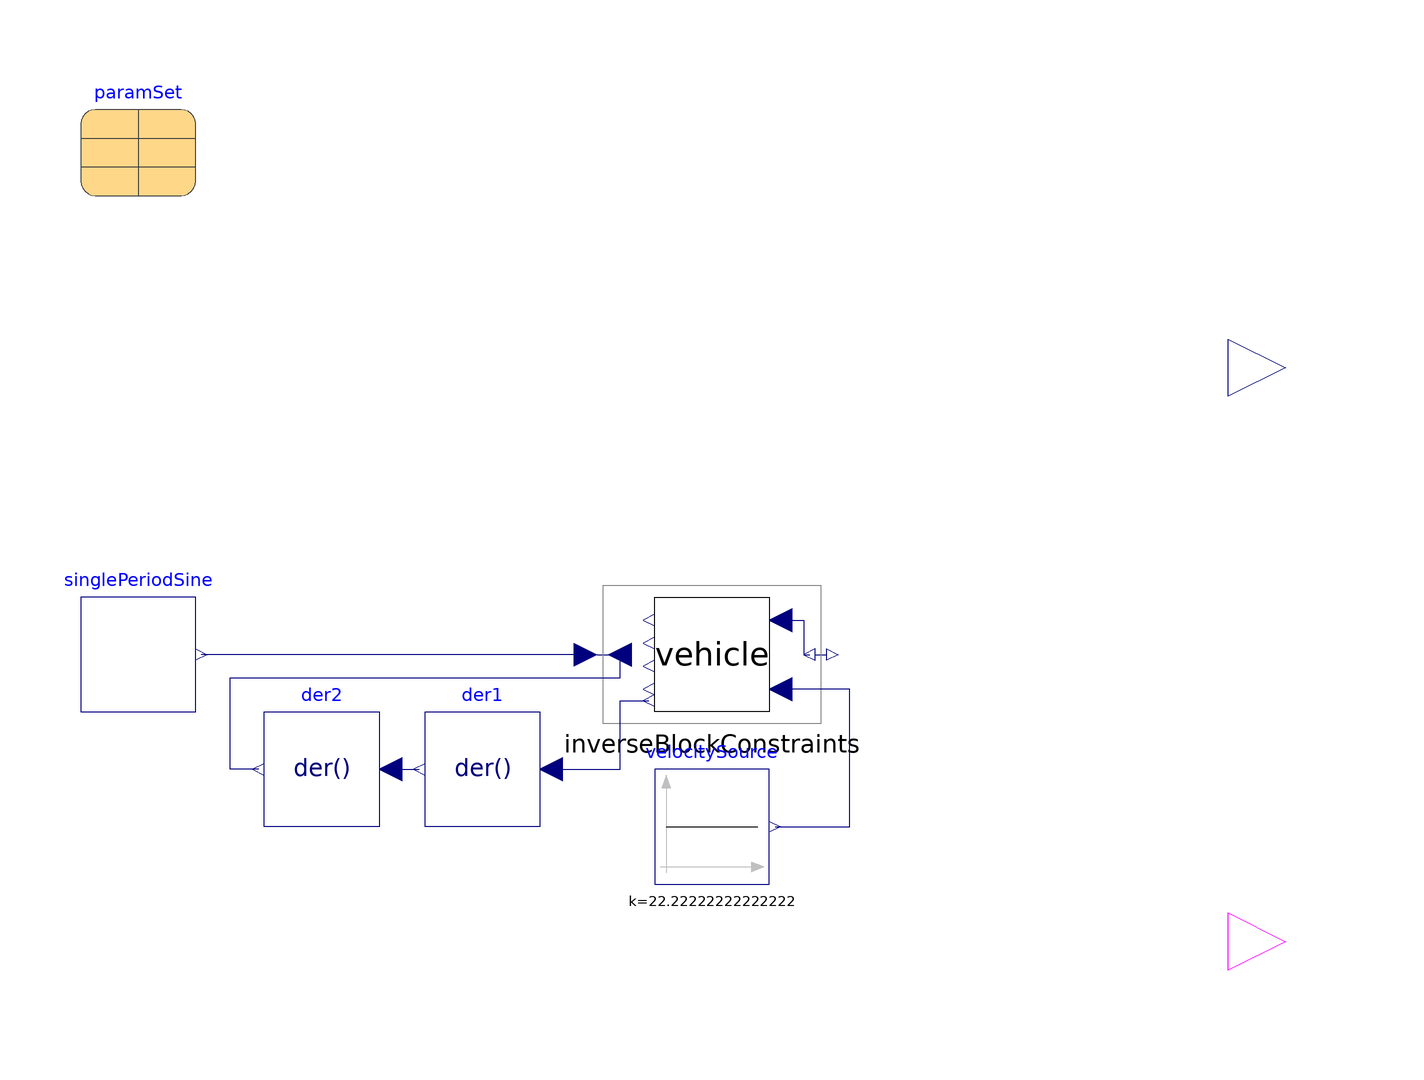

The component connection diagram of the Modelica model below, drawn from its own Placement and Line annotations.

model HighSpeedTransientOfftracking
  //Single period sine for lateral acceleration
  VehicleModels.SingleTrack vehicle
    annotation (Placement(transformation(extent={{20,-10},{0,10}})));
  Modelica.Blocks.Math.InverseBlockConstraints inverseBlockConstraints
    annotation (Placement(transformation(extent={{-10,-12},{30,12}})));
  Modelica.Blocks.Sources.Constant velocitySource(k=80/3.6)
    annotation (Placement(transformation(extent={{0,-40},{20,-20}})));

  Modelica.SIunits.AngularVelocity wz_peak_first(start=0);
  Modelica.SIunits.AngularVelocity wz_peak_last(start=0);

  Modelica.SIunits.AngularVelocity abs_wz_first=abs(vehicle.wz_out[1]);
  Modelica.SIunits.AngularVelocity abs_wz_last=abs(vehicle.wz_out[vehicle.nu]);

  Modelica.Blocks.Interfaces.RealOutput RWA "Rearward amplification"
    annotation (Placement(transformation(extent={{100,40},{120,60}})));

  inner replaceable parameter Parameters.Variants.Adouble6x4
                                       paramSet constrainedby
    Parameters.Base.VehicleModel                annotation (Placement(transformation(extent={{-100,80},{-80,100}})));
  Modelica.Blocks.Interfaces.BooleanOutput valid
    "True if RWA was successfully calculated"
    annotation (Placement(transformation(extent={{100,-60},{120,-40}})));
  Blocks.SinglePeriodSine singlePeriodSine(
    startTime=5,
    amplitude=2.0,
    freqHz=sqrt(singlePeriodSine.amplitude/(4.5*2*Modelica.Constants.pi)))
    annotation (Placement(transformation(extent={{-100,-10},{-80,10}})));
  Modelica.Blocks.Continuous.Der der1
    annotation (Placement(transformation(extent={{-20,-30},{-40,-10}})));
  Modelica.Blocks.Continuous.Der der2
    annotation (Placement(transformation(extent={{-48,-30},{-68,-10}})));
equation

  RWA=if wz_peak_first>0 then wz_peak_last/wz_peak_first else -1.0;

  when abs(vehicle.wz_out[1])>pre(wz_peak_first) and der(abs(vehicle.wz_out[1]))<0 and abs(vehicle.wz_out[1])>0.05 then
      wz_peak_first=abs(vehicle.wz_out[1]);
  end when;

  when abs(vehicle.wz_out[end])>pre(wz_peak_last) and der(abs(vehicle.wz_out[end]))<0 and abs(vehicle.wz_out[end])>0.05 then
      wz_peak_last=abs(vehicle.wz_out[end]);
  end when;

  valid=if wz_peak_first>0 and wz_peak_last>0 then true else false;

  connect(vehicle.delta_in, inverseBlockConstraints.y2)
    annotation (Line(points={{22,6},{26,6},{26,0},{27,0}}, color={0,0,127}));
  connect(velocitySource.y, vehicle.vx_in) annotation (Line(points={{21,-30},{34,
          -30},{34,-6},{22,-6}}, color={0,0,127}));
  connect(der1.u, vehicle.ry_out[1, 1]) annotation (Line(points={{-18,-20},
          {-6,-20},{-6,-8},{-1,-8}}, color={0,0,127}));
  connect(der2.u, der1.y) annotation (Line(points={{-46,-20},{-41,-20},{-41,
          -20}}, color={0,0,127}));
  connect(der2.y, inverseBlockConstraints.u2) annotation (Line(points={{-69,
          -20},{-74,-20},{-74,-4},{-6,-4},{-6,0}}, color={0,0,127}));
  connect(inverseBlockConstraints.u1, singlePeriodSine.y)
    annotation (Line(points={{-12,0},{-79,0}}, color={0,0,127}));
  annotation (Diagram(coordinateSystem(preserveAspectRatio=false, extent={{-100,
            -100},{100,100}})), Documentation(info="<html>
<p><b>Rearward amplification</b> </p>
<p>In a sudden manoeuvre at high speeds, the lateral motion of the hauling unit of a heavy vehicle combination is amplified increasingly by each successive unit; this phenomenon is called rearward amplification and is a matter of concern for vehicle combinations with more than one articulation point. Rearward amplification is defined as the ratio of the peak value of a motion variable of interest for the rearmost unit to that of the hauling unit; it is usually given in terms of lateral acceleration or yaw rate. This performance measure indicates the increased risk for a swing out or rollover of the last unit compared to what the driver is experiencing in the towing unit. Rearward amplification improves with fewer articulation points, more forward location of coupling points, longer wheelbase and higher cornering-stiffness of tyres (Prem et al. 2000). </p>
<h4>Test method</h4>
<p>Same test method as for the high-speed transient offtracking can be used, i.e. performing a sudden manoeuvre such as lane change at high speed. It should be noted that the maximum rearward amplification occurs at different steering frequency for various heavy vehicle combinations. Thus, it is advised that the manoeuvring should be performed for a range of frequencies and the worst case be selected for fare comparison (Ervin &AMP; Guy 1986). In the Australian approach, a steer frequency of 0.4 Hz is used instead of finding the worst frequency as suggested in ISO 14791 (NTC 2008). </p>
<h4>Traffic/Real-world problem which is mitigated </h4>
<p>When doing lateral movements in high speed there is a risk to hit other objects and risk to rollover. During a lateral manoeuvres, each unit in the combination experiences different motion, typically amplified rearwards. Trafikverket says <a name=\"_x0000_t75\"><a name=\"_x0000_i1025\">&nbsp;on main road and . </a></p>
<p><b><a name=\"_Ref443970813\">T</a>est description</b> </p>
<p>ISO14791, section 8.2.3 Single lane-change. Defined with single sine on vehicle-lateral acceleration of centre of first axle. </p>
<p>Speed: 80 km/h </p>
<p>Frequency: Defined as highest yaw rate gain for stationary harmonic oscillation steering. </p>
<p>Amplitude: 2 m/s^2</p>
<p>Payload: Maximum allowed payload in each unit</p>
<p><b>Test parameters with default values</b> </p>
<p>Road friction: <a name=\"_x0000_i1025\">&nbsp;</a>{0.35 1} </p>
<h4>Measure definition</h4>
<p>See variable <code><span style=\"background-color: #ffffff;\">RWA</span></code></p>
<p><b>Numerical requirement</b> </p>
<pre>RWA&LT;2.4</pre>
</html>"));
end HighSpeedTransientOfftracking;